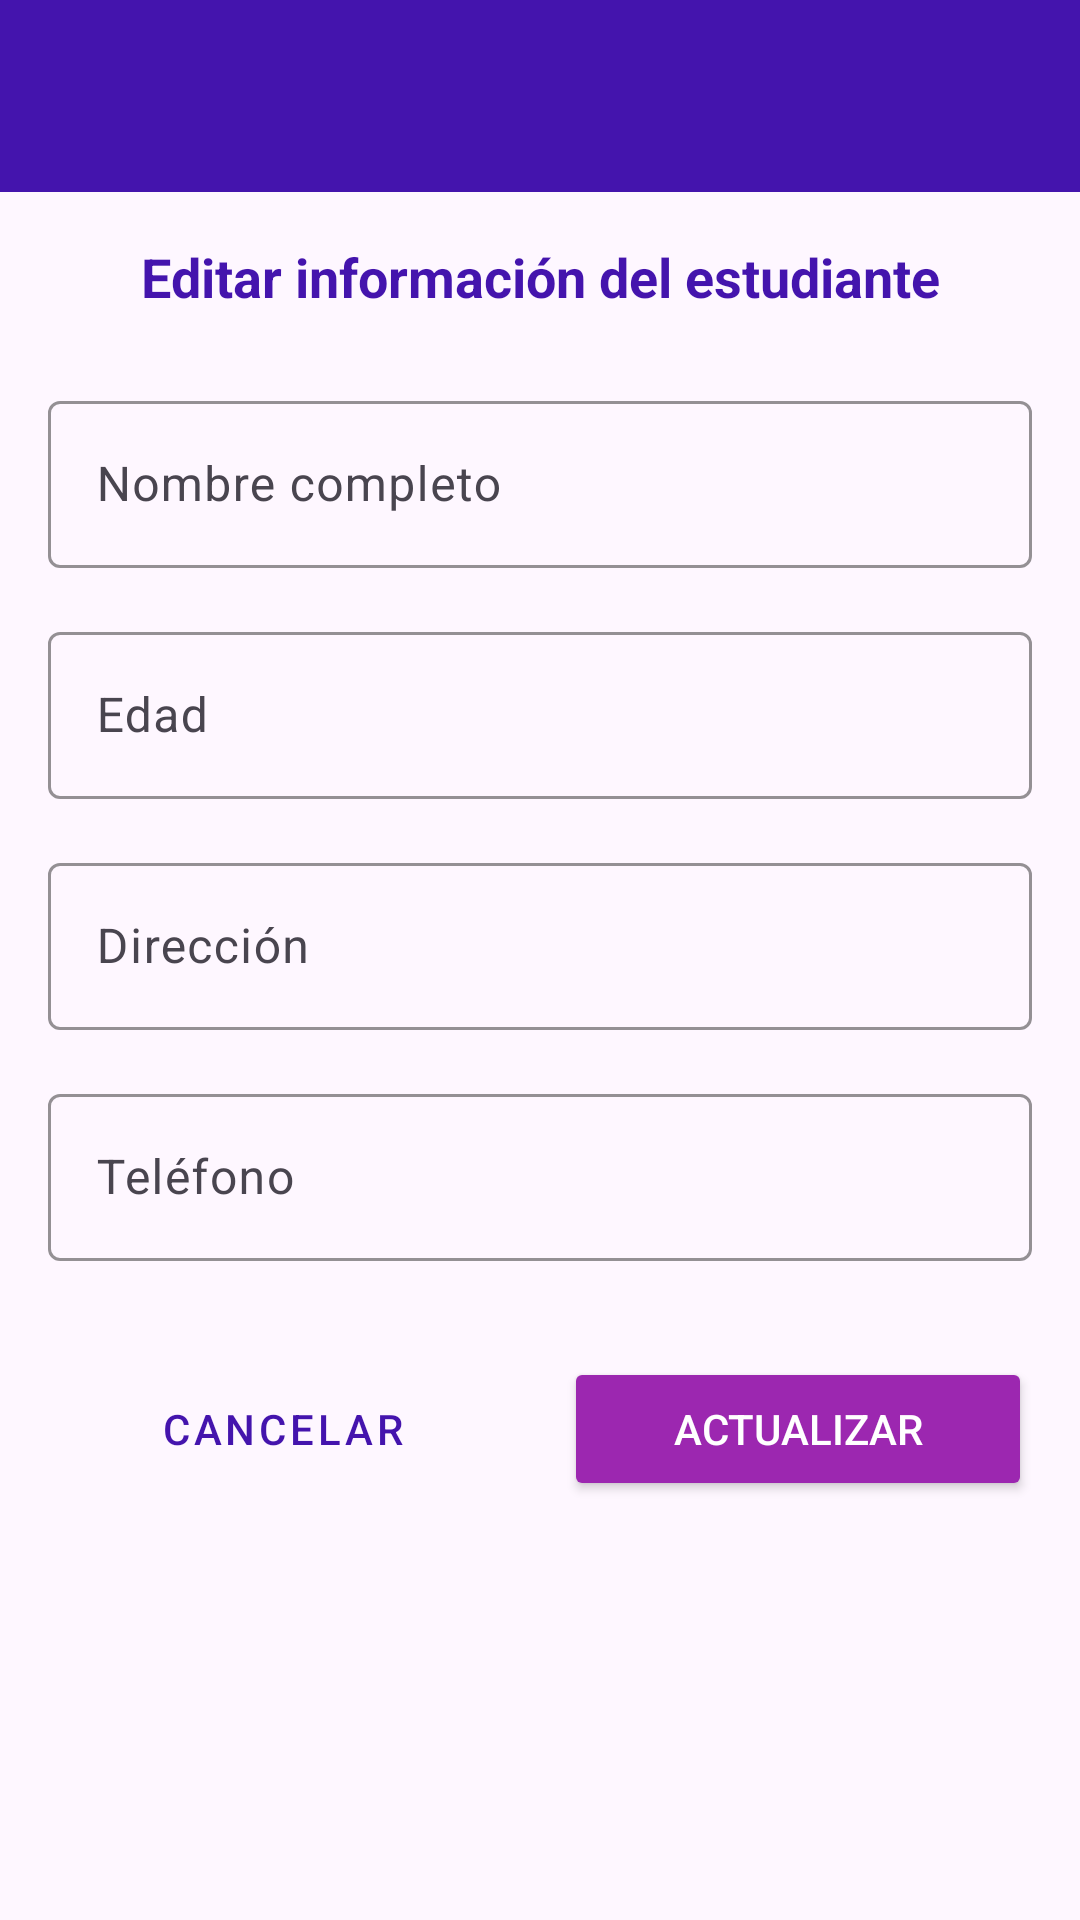

Reconstruct the res/layout file that produces this screen, plus the resources it refers to.
<!-- AndroidManifest.xml: application theme Theme.EvalSv -->
<!-- res/layout/activity_edit_student.xml -->
<?xml version="1.0" encoding="utf-8"?>
<androidx.constraintlayout.widget.ConstraintLayout
    xmlns:android="http://schemas.android.com/apk/res/android"
    xmlns:app="http://schemas.android.com/apk/res-auto"
    xmlns:tools="http://schemas.android.com/tools"
    android:id="@+id/editStudent"
    android:layout_width="match_parent"
    android:layout_height="match_parent"
    android:fitsSystemWindows="true"
    android:background="@color/white_bg"
    tools:context=".EditStudentActivity">

    <androidx.appcompat.widget.Toolbar
        android:id="@+id/toolbar"
        android:layout_width="match_parent"
        android:layout_height="?attr/actionBarSize"
        android:background="@color/purple_primary"
        android:elevation="4dp"
        android:theme="@style/ThemeOverlay.AppCompat.Dark.ActionBar"
        app:layout_constraintEnd_toEndOf="parent"
        app:layout_constraintStart_toStartOf="parent"
        app:layout_constraintTop_toTopOf="parent"
        app:titleTextColor="@android:color/white" />

    <ScrollView
        android:layout_width="match_parent"
        android:layout_height="0dp"
        app:layout_constraintTop_toBottomOf="@+id/toolbar"
        app:layout_constraintBottom_toBottomOf="parent"
        app:layout_constraintStart_toStartOf="parent"
        app:layout_constraintEnd_toEndOf="parent">

        <LinearLayout
            android:layout_width="match_parent"
            android:layout_height="wrap_content"
            android:orientation="vertical"
            android:padding="16dp">

            
            <TextView
                android:layout_width="match_parent"
                android:layout_height="wrap_content"
                android:text="Editar información del estudiante"
                android:textSize="18sp"
                android:textStyle="bold"
                android:textColor="@color/purple_primary"
                android:gravity="center"
                android:layout_marginBottom="24dp" />

            
            <com.google.android.material.textfield.TextInputLayout
                android:layout_width="match_parent"
                android:layout_height="wrap_content"
                android:layout_marginBottom="16dp"
                android:hint="Nombre completo"
                app:boxStrokeColor="@color/purple_primary"
                app:hintTextColor="@color/purple_primary">

                <com.google.android.material.textfield.TextInputEditText
                    android:id="@+id/editTextNombre"
                    android:layout_width="match_parent"
                    android:layout_height="wrap_content"
                    android:inputType="textPersonName" />
            </com.google.android.material.textfield.TextInputLayout>

            
            <com.google.android.material.textfield.TextInputLayout
                android:layout_width="match_parent"
                android:layout_height="wrap_content"
                android:layout_marginBottom="16dp"
                android:hint="Edad"
                app:boxStrokeColor="@color/purple_primary"
                app:hintTextColor="@color/purple_primary">

                <com.google.android.material.textfield.TextInputEditText
                    android:id="@+id/editTextEdad"
                    android:layout_width="match_parent"
                    android:layout_height="wrap_content"
                    android:inputType="number" />
            </com.google.android.material.textfield.TextInputLayout>

            
            <com.google.android.material.textfield.TextInputLayout
                android:layout_width="match_parent"
                android:layout_height="wrap_content"
                android:layout_marginBottom="16dp"
                android:hint="Dirección"
                app:boxStrokeColor="@color/purple_primary"
                app:hintTextColor="@color/purple_primary">

                <com.google.android.material.textfield.TextInputEditText
                    android:id="@+id/editTextDireccion"
                    android:layout_width="match_parent"
                    android:layout_height="wrap_content"
                    android:inputType="textPostalAddress" />
            </com.google.android.material.textfield.TextInputLayout>

            
            <com.google.android.material.textfield.TextInputLayout
                android:layout_width="match_parent"
                android:layout_height="wrap_content"
                android:layout_marginBottom="32dp"
                android:hint="Teléfono"
                app:boxStrokeColor="@color/purple_primary"
                app:hintTextColor="@color/purple_primary">

                <com.google.android.material.textfield.TextInputEditText
                    android:id="@+id/editTextTelefono"
                    android:layout_width="match_parent"
                    android:layout_height="wrap_content"
                    android:inputType="phone" />
            </com.google.android.material.textfield.TextInputLayout>

            
            <LinearLayout
                android:layout_width="match_parent"
                android:layout_height="wrap_content"
                android:orientation="horizontal"
                android:gravity="center">

                
                <Button
                    android:id="@+id/btnCancelar"
                    style="@style/Widget.MaterialComponents.Button.OutlinedButton"
                    android:layout_width="0dp"
                    android:layout_height="wrap_content"
                    android:layout_weight="1"
                    android:layout_marginEnd="8dp"
                    android:text="Cancelar"
                    android:textColor="@color/purple_primary"
                    app:strokeColor="@color/purple_primary"/>

                
                <Button
                    android:id="@+id/btnActualizar"
                    android:layout_width="0dp"
                    android:layout_height="wrap_content"
                    android:layout_weight="1"
                    android:layout_marginStart="8dp"
                    android:text="Actualizar"
                    android:backgroundTint="@color/purple_secondary"
                    android:textColor="@android:color/white" />
            </LinearLayout>

        </LinearLayout>
    </ScrollView>

</androidx.constraintlayout.widget.ConstraintLayout>
<!-- resources referenced by this layout -->
<resources>
  <color name="purple_primary">#4414AD</color>
  <color name="purple_secondary">#9C27B0</color>
  <style name="Theme.EvalSv" parent="Base.Theme.EvalSv" />
  <style name="Base.Theme.EvalSv" parent="Theme.Material3.DayNight.NoActionBar">
          
          
      </style>
</resources>
